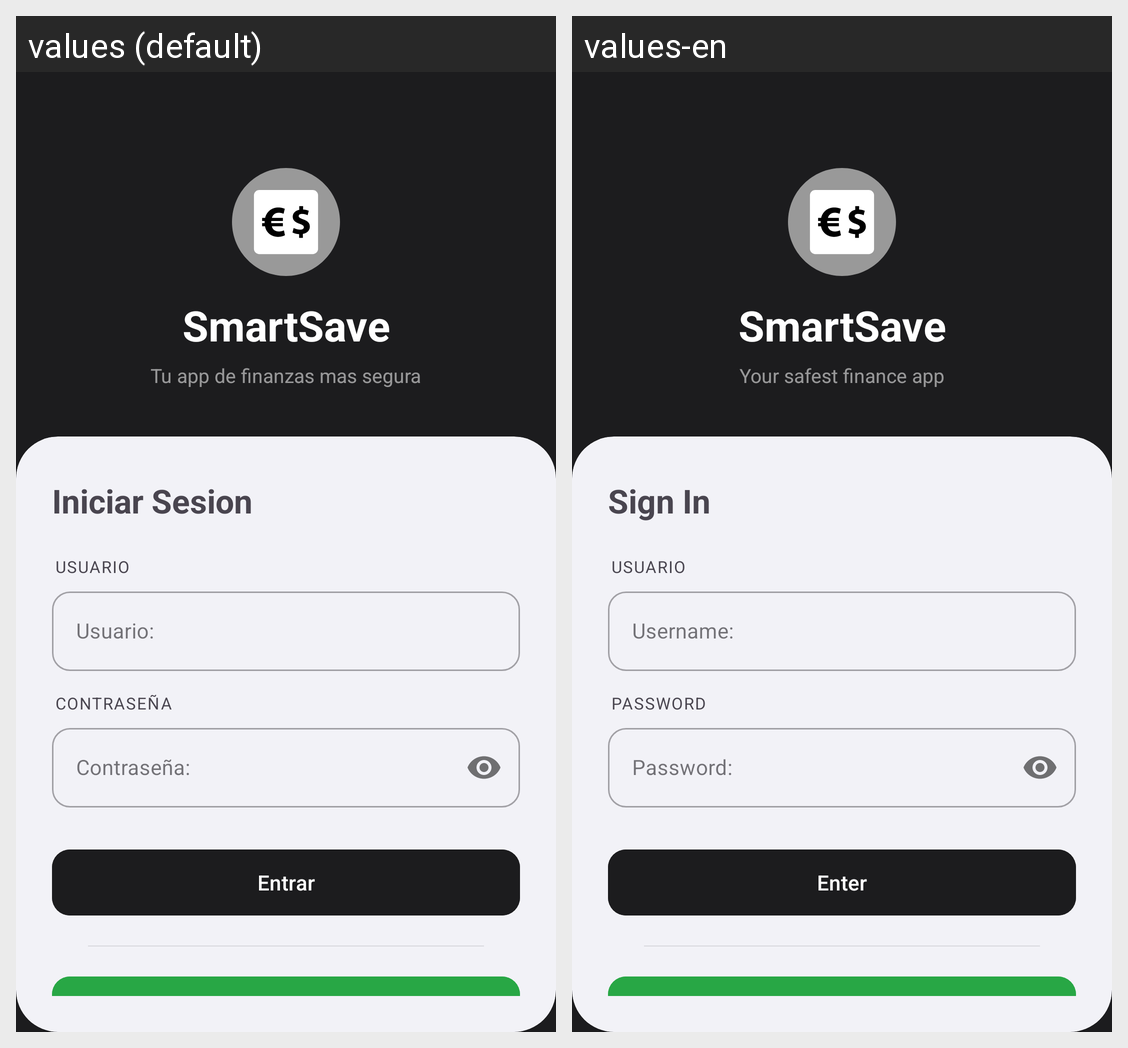

The same Android screen rendered under two of its app's locales, left to right. List the strings drawn on it with the default value and each locale's translation.
Android screen res/layout/activity_login.xml rendered under 2 locales, left to right: values (default), values-en. Device: Nexus 5 (rendered at 1080×1920; each locale shown at half size, 540×960, under a caption strip naming it); theme Theme.SmartSave.
Strings drawn on this screen, with the default value and each locale's value (text and hints the layout hard-codes, and strings that could not be matched under every locale, appear in the picture but are not listed):

titulo_login
  values: SmartSave
  values-en: SmartSave

subtitulo_login
  values: Tu app de finanzas mas segura
  values-en: Your safest finance app

tituloCard
  values: Iniciar Sesion
  values-en: Sign In

usuario
  values: Usuario:
  values-en: Username:

contrase_a
  values: CONTRASEÑA
  values-en: PASSWORD

text_botom
  values: Entrar
  values-en: Enter

text_registro
  values: Registrarse
  values-en: Sign Up
